Image classification data set "RotatedDataset" (Ehsanacc/Fundamentals-of-Neuroscience on GitHub). Class labels (2): animals, non-animals.

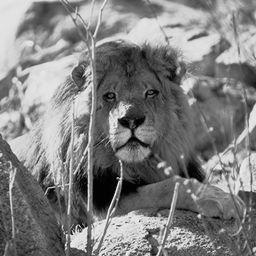
Label: animals

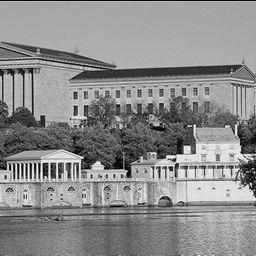
Label: non-animals

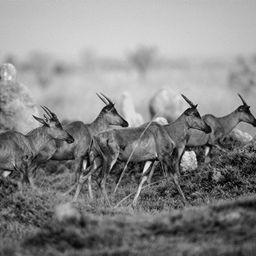
Label: animals

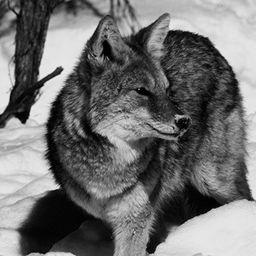
Label: animals

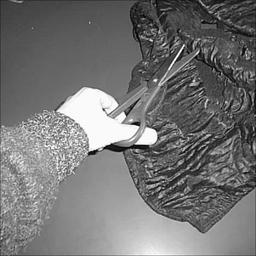
Label: non-animals

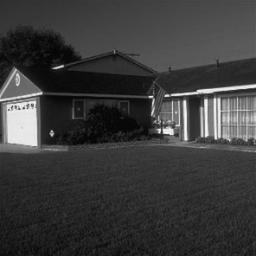
Label: non-animals
